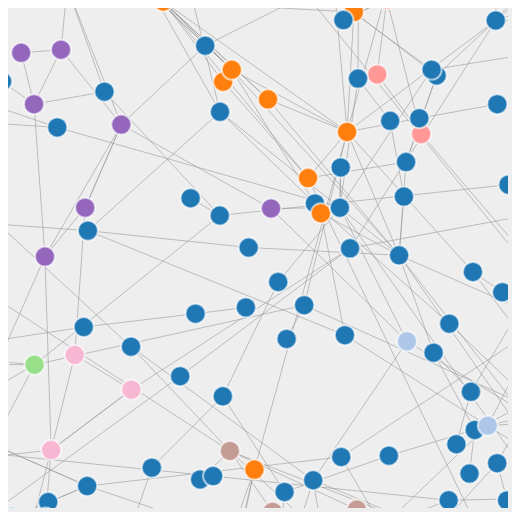
D3 v4 page, settled after 360 driven frames (6 s of simulated time); the page loaded 1 data file(s).


// ── main.js
$(document).ready(function() {
    d3.json("graph.json", function(error, json) {
        if (error) {
            return console.error(error);
        }

        var nodeData = json.nodes;  // name, group
        var linkData = json.links;  // source, value, target
        var width  = 500;
        var height = 500;

        // Create SVG
        var svg = d3.select("div#svg-container")
          .append("svg")
            .attr("width", width)
            .attr("height", height);

        // 10 color categorical palette from D3.js
        // returns function which maps from number to color?
        var colorScale = d3.scaleOrdinal(d3.schemeCategory20);

        // g element for all contents. Needed for zoom/pan
        var g = svg.append("g")
            .attr("class", "network-graph");

        var links = g.append("g")
            .attr("class", "links")
          .selectAll("line")
            .data(linkData).enter()
          .append("line")
            .attr("stroke-width", function(d) { return d.value; });

        var nodes = g.append("g")
            .attr("class", "nodes")
          .selectAll("circle")
            .data(nodeData).enter()
          .append("circle")
            .attr("r", 10)
            .attr("fill", function(d) { return colorScale(d.group); });

        var simulation = d3.forceSimulation()
            .nodes(nodeData)
            // Simulation stops when alpha < alphaMin
            .alphaMin(0.1)  // default 0.001, range [0,1]
            // .alphaDecay(0.03)
            // .velocityDecay()  
            .force("charge", d3.forceManyBody())
            .force("link", d3.forceLink(linkData))
            .force("center", d3.forceCenter(width / 2, height / 2))  // center
            .on("tick", function(d) {
                // Node Postions
                nodes.attr("cx", function(d) { return d.x; })
                     .attr("cy", function(d) { return d.y; });

                // Link Positions
                links.attr("x1", function(d) { return d.source.x; })
                     .attr("y1", function(d) { return d.source.y; })
                     .attr("x2", function(d) { return d.target.x; })
                     .attr("y2", function(d) { return d.target.y; });
            });

    });
});


### data: graph.json
{
 "nodes": [
  {
   "name": "337",
   "group": 0
  },
  {
   "name": "334",
   "group": 0
  },
  {
   "name": "333",
   "group": 0
  },
  {
   "name": "332",
   "group": 0
  },
  {
   "name": "692",
   "group": 0
  },
  {
   "name": "330",
   "group": 0
  },
  {
   "name": "3508",
   "group": 5
  },
  {
   "name": "3506",
   "group": 10
  },
  "... 568 more items"
 ],
 "links": [
  {
   "source": 566,
   "value": 1.0,
   "target": 162
  },
  {
   "source": 566,
   "value": 1.0,
   "target": 98
  },
  {
   "source": 555,
   "value": 1.0,
   "target": 136
  },
  {
   "source": 555,
   "value": 1.0,
   "target": 356
  },
  {
   "source": 552,
   "value": 1.0,
   "target": 550
  },
  {
   "source": 552,
   "value": 1.0,
   "target": 534
  },
  {
   "source": 552,
   "value": 1.0,
   "target": 466
  },
  {
   "source": 552,
   "value": 1.0,
   "target": 194
  },
  "... 742 more items"
 ]
}